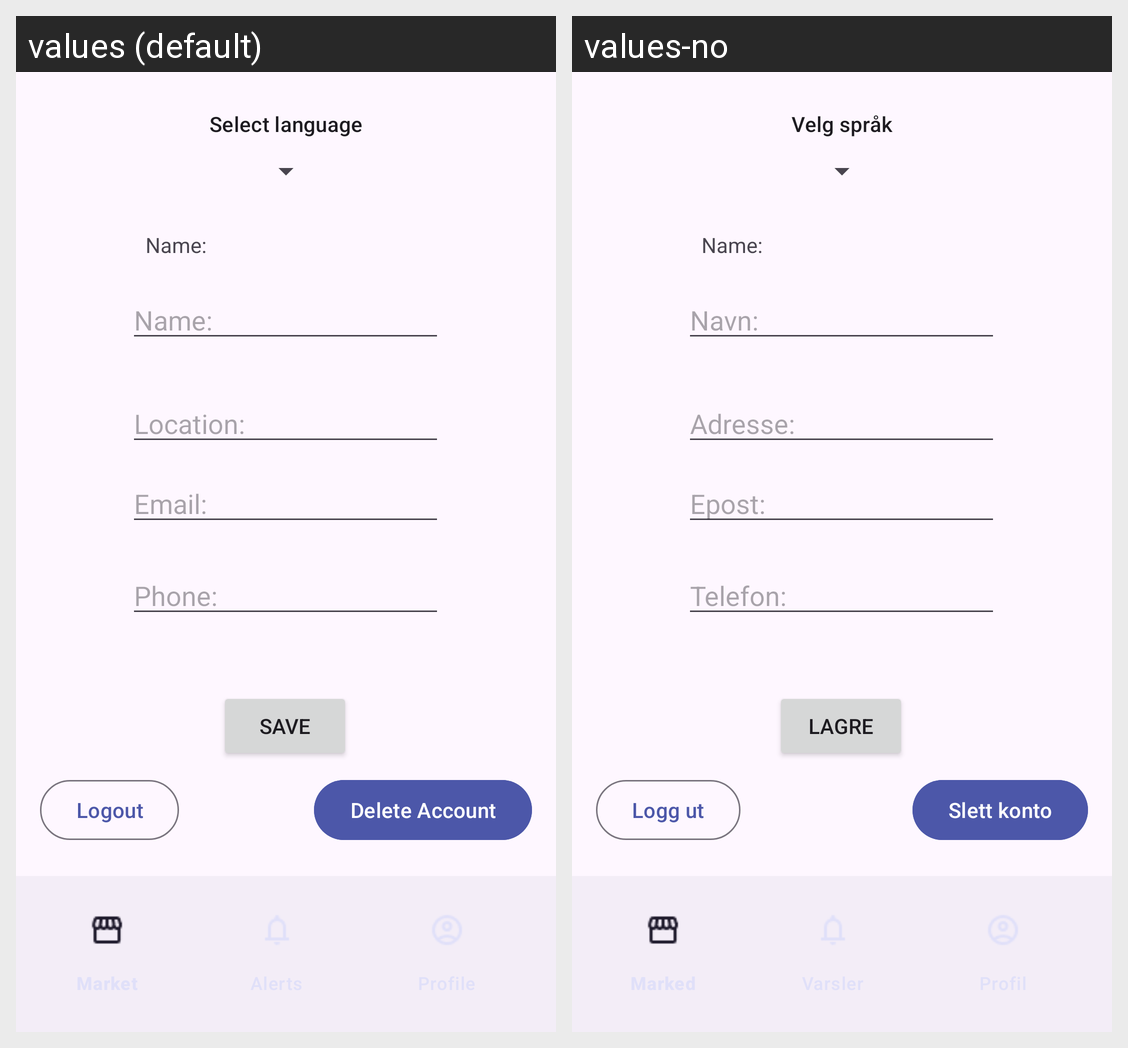

This grid shows one Android layout under two languages. Give, for every string resource on the screen, its name, the default text and each shown locale's text.
Android screen res/layout/activity_profile_page.xml rendered under 2 locales, left to right: values (default), values-no. Device: Nexus 5 (rendered at 1080×1920; each locale shown at half size, 540×960, under a caption strip naming it); theme Theme.Material3.Light.
Strings drawn on this screen, with the default value and each locale's value (text and hints the layout hard-codes, and strings that could not be matched under every locale, appear in the picture but are not listed):

tv_select_language
  values: Select language
  values-no: Velg språk

hint_name
  values: Name:
  values-no: Navn:

hint_location
  values: Location:
  values-no: Adresse:

hint_email
  values: Email:
  values-no: Epost:

hint_phone
  values: Phone:
  values-no: Telefon:

btn_save
  values: Save
  values-no: Lagre

txt_logout
  values: Logout
  values-no: Logg ut

delete_account
  values: Delete Account
  values-no: Slett konto
